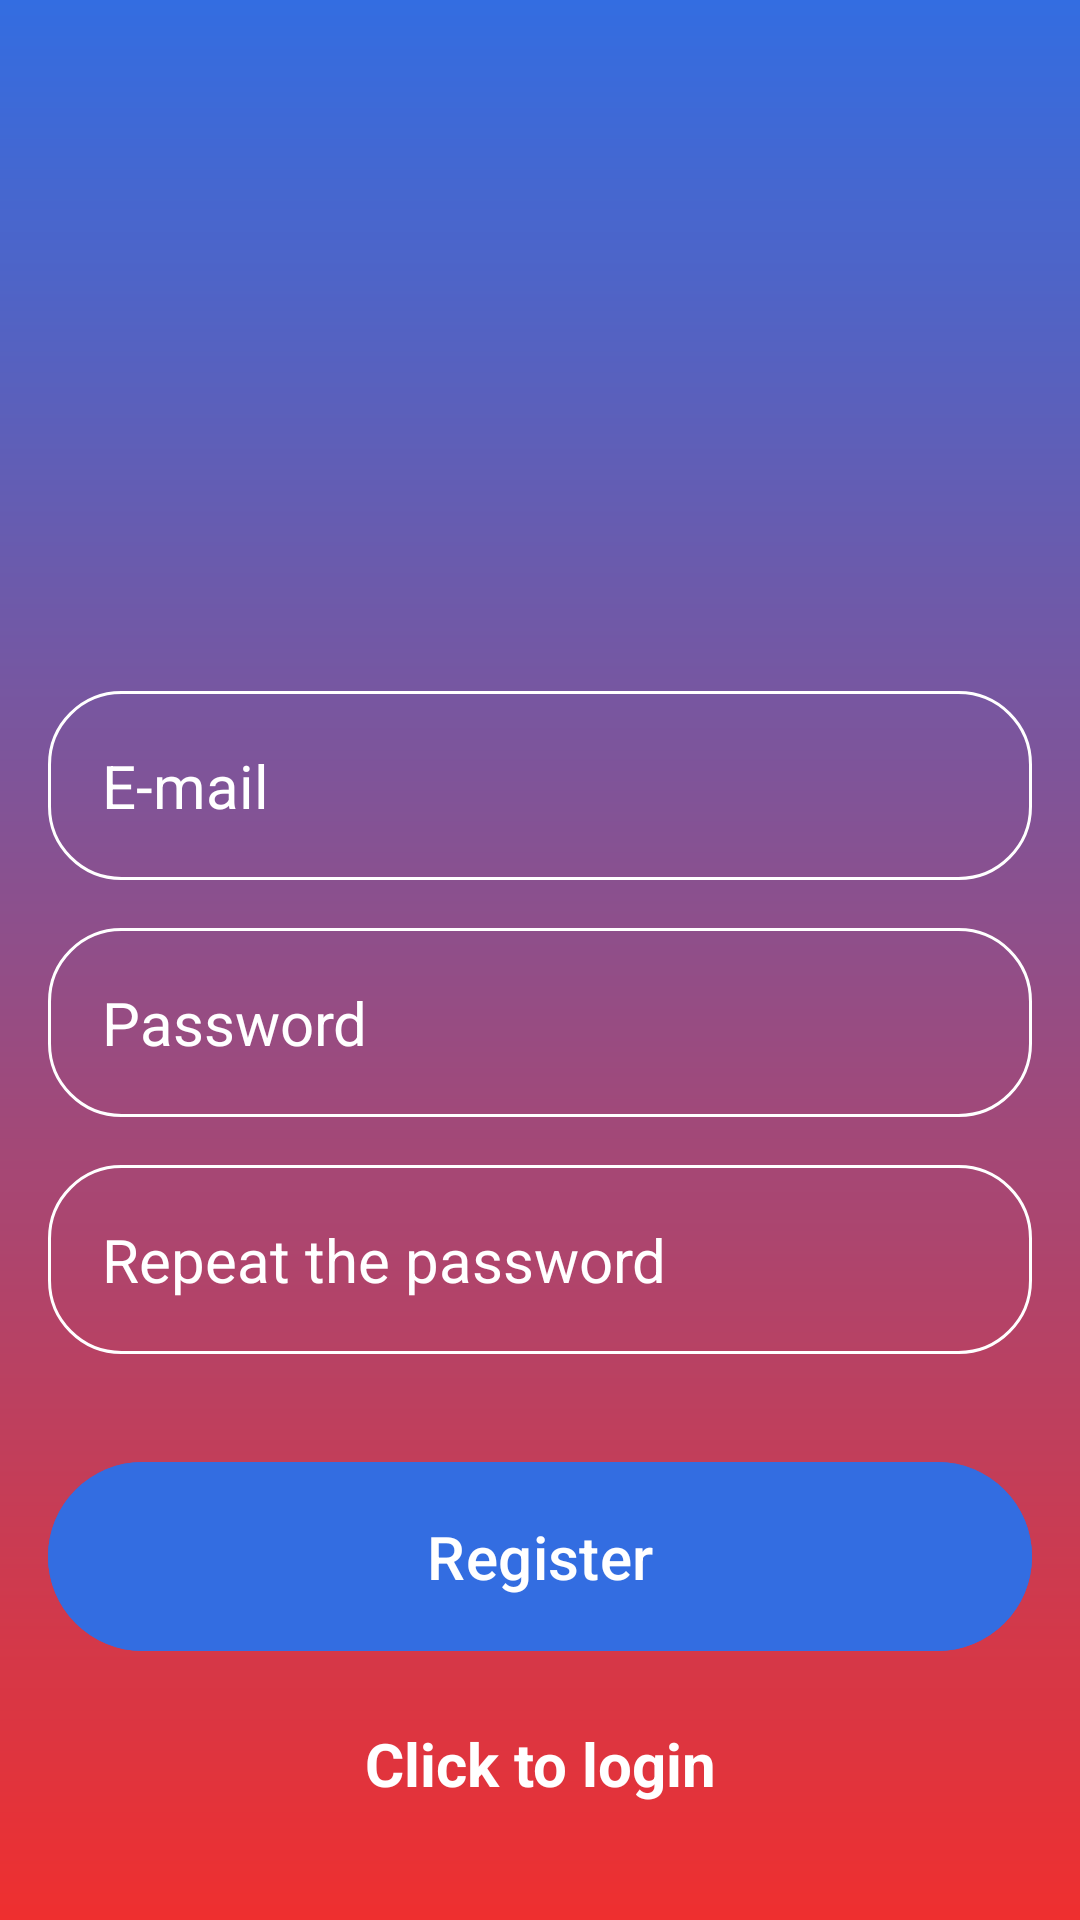

Here is an Android app screen rendered from its layout file. Give the layout XML and the strings, colors and styles it references.
<!-- AndroidManifest.xml: activity theme Theme.Material3.Light.NoActionBar -->
<!-- res/layout/activity_register.xml -->
<?xml version="1.0" encoding="utf-8"?>
<RelativeLayout xmlns:android="http://schemas.android.com/apk/res/android"
    xmlns:tools="http://schemas.android.com/tools"
    android:layout_width="match_parent"
    android:layout_height="match_parent"
    android:background="@drawable/login_background"
    android:gravity="center"
    android:padding="16dp">


    <LinearLayout
        android:layout_width="match_parent"
        android:layout_height="wrap_content"
        android:gravity="center"
        android:orientation="vertical"
        tools:ignore="UselessParent">

        <ImageView
            android:layout_width="160dp"
            android:layout_height="160dp"
            android:src="@drawable/icon_account_circle"
            android:contentDescription="@string/icon_account_circle">
        </ImageView>

        <EditText
            android:layout_width="match_parent"
            android:layout_height="wrap_content"
            android:layout_marginTop="32dp"
            android:hint="@string/email"
            android:textColor="@color/white"
            android:textColorHint="@color/white"
            android:textSize="20sp"
            android:background="@drawable/rounded_corner"
            android:padding="18dp"
            android:inputType="textEmailAddress"
            android:id="@+id/email_input"
            android:autofillHints="">
        </EditText>

        <EditText
            android:layout_width="match_parent"
            android:layout_height="wrap_content"
            android:layout_marginTop="16dp"
            android:hint="@string/password"
            android:textColor="@color/white"
            android:textColorHint="@color/white"
            android:textSize="20sp"
            android:background="@drawable/rounded_corner"
            android:padding="18dp"
            android:inputType="textPassword"
            android:id="@+id/password_input"
            android:autofillHints="">
        </EditText>

        <EditText
            android:layout_width="match_parent"
            android:layout_height="wrap_content"
            android:layout_marginTop="16dp"
            android:hint="@string/repeat_password"
            android:textColor="@color/white"
            android:textColorHint="@color/white"
            android:textSize="20sp"
            android:background="@drawable/rounded_corner"
            android:padding="18dp"
            android:inputType="textPassword"
            android:id="@+id/password_repeat_input"
            android:autofillHints="">
        </EditText>

        <ProgressBar
            android:layout_width="wrap_content"
            android:layout_height="wrap_content"
            android:id="@+id/progress_bar"
            android:visibility="gone"/>

        <Button
            android:id="@+id/register_btn"
            android:layout_width="match_parent"
            android:layout_height="wrap_content"
            android:layout_marginTop="32dp"
            android:backgroundTint="#FF336DE1"
            android:padding="18dp"
            android:text="@string/register"
            android:textColor="@color/white"
            android:textSize="20sp" />

        <TextView
            android:layout_width="match_parent"
            android:layout_height="wrap_content"
            android:id="@+id/login_now"
            android:text="Click to login"
            android:gravity="center"
            android:layout_marginTop="20dp"
            android:textStyle="bold"
            android:textSize="20dp"
            android:textColor="@color/white"/>

    </LinearLayout>
</RelativeLayout>
<!-- resources referenced by this layout -->
<resources>
  <color name="white">#FFFFFFFF</color>
  <!-- drawable login_background (drawable) -->
  <?xml version="1.0" encoding="utf-8"?>
  <shape xmlns:android="http://schemas.android.com/apk/res/android">
  
      <gradient
          android:type="linear"
          android:angle="100"
          android:startColor="#FF336DE1"
          android:endColor="#EF2F2F">
      </gradient>
  
  
  </shape>
  <!-- drawable rounded_corner (drawable) -->
  <?xml version="1.0" encoding="utf-8"?>
  <shape xmlns:android="http://schemas.android.com/apk/res/android"
      android:shape="rectangle">
  
      <corners android:radius="24dp"/>
  
      <stroke android:width="1dip" android:color="@color/white"/>
  
  </shape>
  <string name="email">E-mail</string>
  <string name="icon_account_circle">icon account circle</string>
  <string name="password">Password</string>
  <string name="register">Register</string>
  <string name="repeat_password">Repeat the password</string>
</resources>
